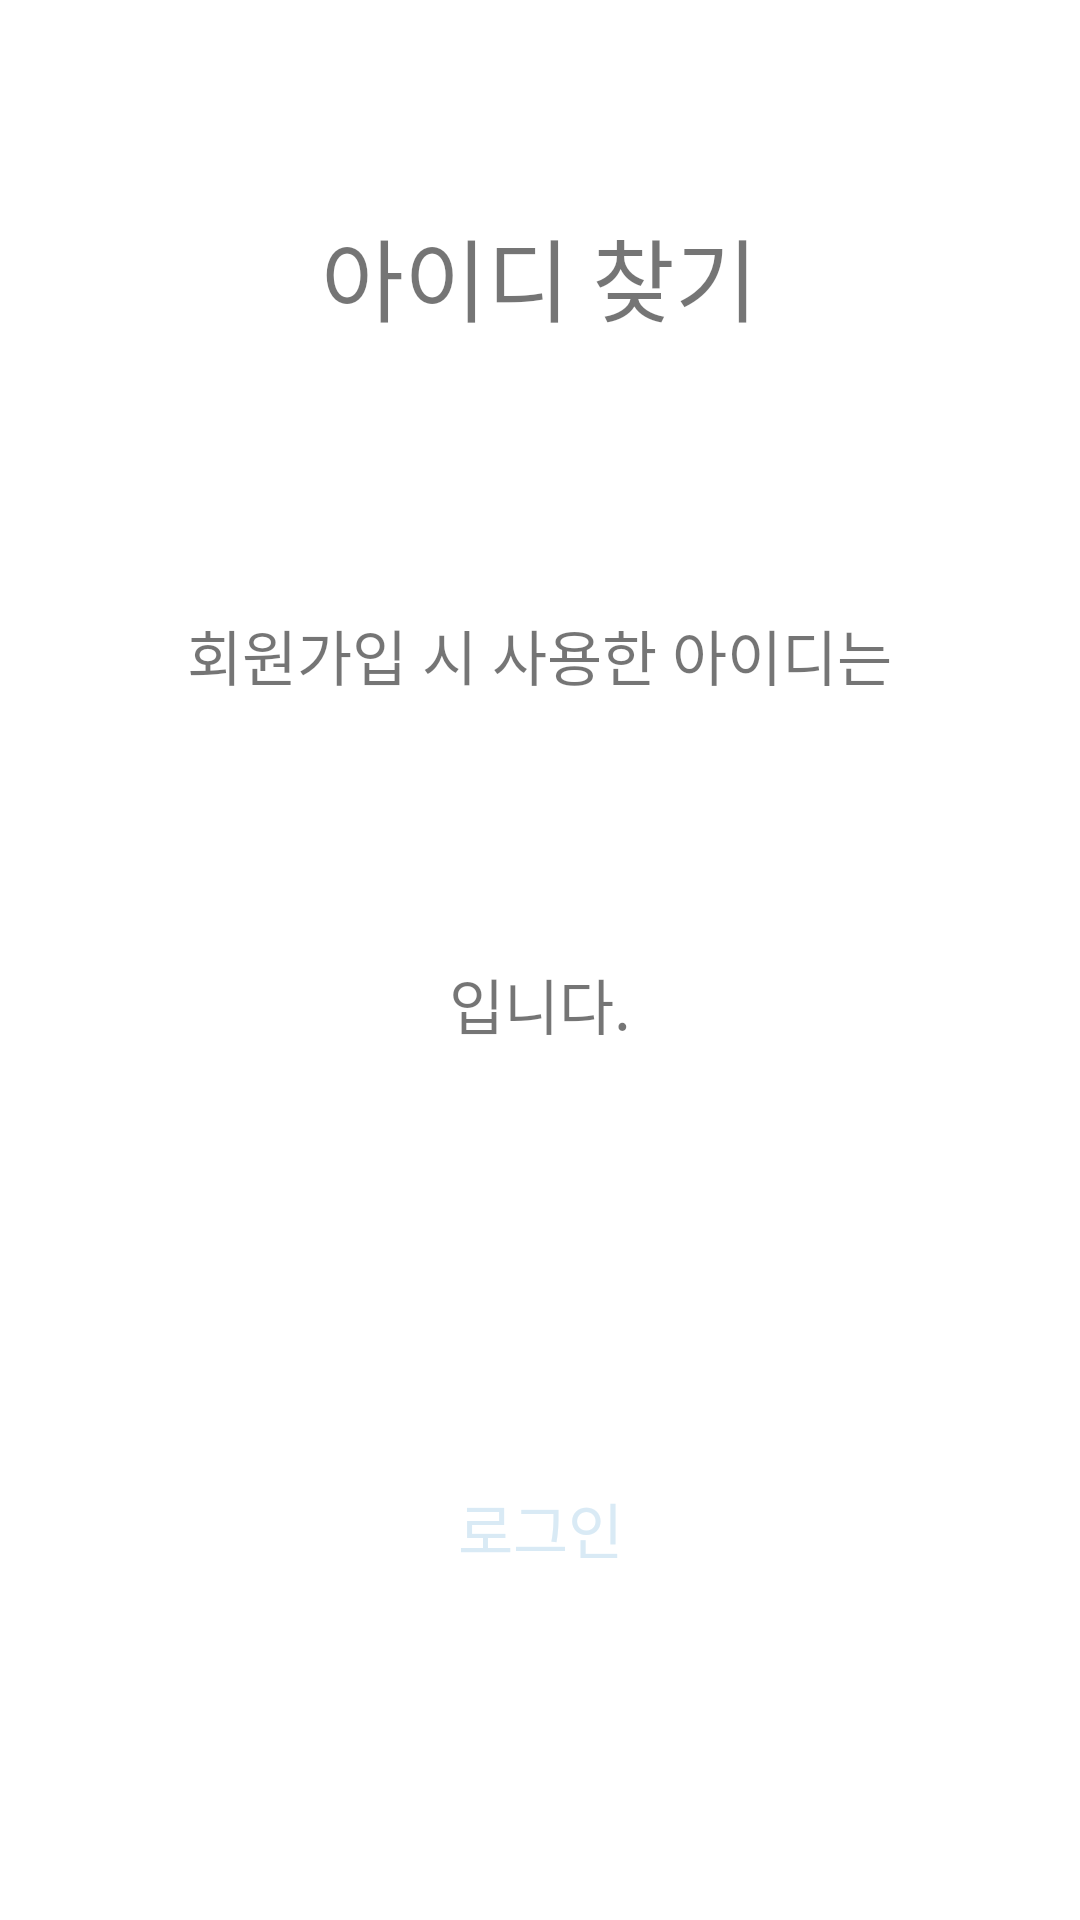

Layout XML and referenced resources for this Android screen:
<!-- AndroidManifest.xml: application theme Theme.For_J -->
<!-- res/layout/id_find_dialog.xml -->
<?xml version="1.0" encoding="utf-8"?>
<LinearLayout xmlns:android="http://schemas.android.com/apk/res/android"
    android:layout_width="400dp"
    android:layout_height="600dp"
    android:layout_gravity="center"
    android:background="@drawable/dialog_round_border"
    android:orientation="vertical">

    <TextView
        android:layout_width="wrap_content"
        android:layout_height="wrap_content"
        android:layout_marginTop="50dp"
        android:layout_gravity="center"
        android:padding="20dp"
        android:textSize="30sp"
        android:text="@string/id_find_dialog_title" />
    <TextView
        android:layout_width="wrap_content"
        android:layout_height="wrap_content"
        android:layout_marginTop="70dp"
        android:layout_gravity="center"
        android:textSize="20sp"
        android:text="@string/id_find_dialog_text"/>
    <TextView
        android:id="@+id/dialog_id"
        android:layout_width="wrap_content"
        android:layout_height="wrap_content"
        android:layout_marginTop="30dp"
        android:layout_gravity="center"
        android:textSize="20sp"
        android:text=""/>
    <TextView
        android:layout_width="wrap_content"
        android:layout_height="wrap_content"
        android:layout_marginTop="30dp"
        android:layout_gravity="center"
        android:textSize="20sp"
        android:text="@string/id_find_dialog_text2"/>

    <LinearLayout
        android:layout_width="350dp"
        android:layout_gravity="center"
        android:layout_height="wrap_content"
        android:layout_marginTop="120dp">

        <androidx.appcompat.widget.AppCompatButton
            android:id="@+id/id_find_to_login_Btn"
            android:layout_width="0dp"
            android:layout_height="80dp"
            android:layout_weight="1"
            android:background="@drawable/bin_blue"
            android:textColor="@color/blue_white"
            android:textSize="20sp"
            android:text="@string/id_find_dialog_button" />

    </LinearLayout>

</LinearLayout>
<!-- resources referenced by this layout -->
<resources>
  <color name="blue_white">#D9EAF5</color>
  <string name="id_find_dialog_button">로그인</string>
  <string name="id_find_dialog_text">회원가입 시 사용한 아이디는</string>
  <string name="id_find_dialog_text2">입니다.</string>
  <string name="id_find_dialog_title">아이디 찾기</string>
  <style name="Theme.For_J" parent="Theme.MaterialComponents.DayNight.DarkActionBar">
          
          <item name="colorPrimary">@color/liberty_blue</item>
          <item name="colorPrimaryVariant">@color/cobalt_blue</item>
          <item name="colorOnPrimary">@color/blue_white</item>
          
          <item name="colorSecondary">@color/dark_pastel_blue</item>
          <item name="colorSecondaryVariant">@color/teal_700</item>
          <item name="colorOnSecondary">@color/true_navy</item>
          
          <item name="android:statusBarColor">?attr/colorPrimaryVariant</item>
  
  
          
          
          <item name="android:windowLightStatusBar" tools:targetApi="m">false</item>
      </style>
  <color name="liberty_blue">#4C72B6</color>
  <color name="cobalt_blue">#023170</color>
  <color name="dark_pastel_blue">#114C83</color>
  <color name="teal_700">#FF018786</color>
  <color name="true_navy">#031836</color>
</resources>
